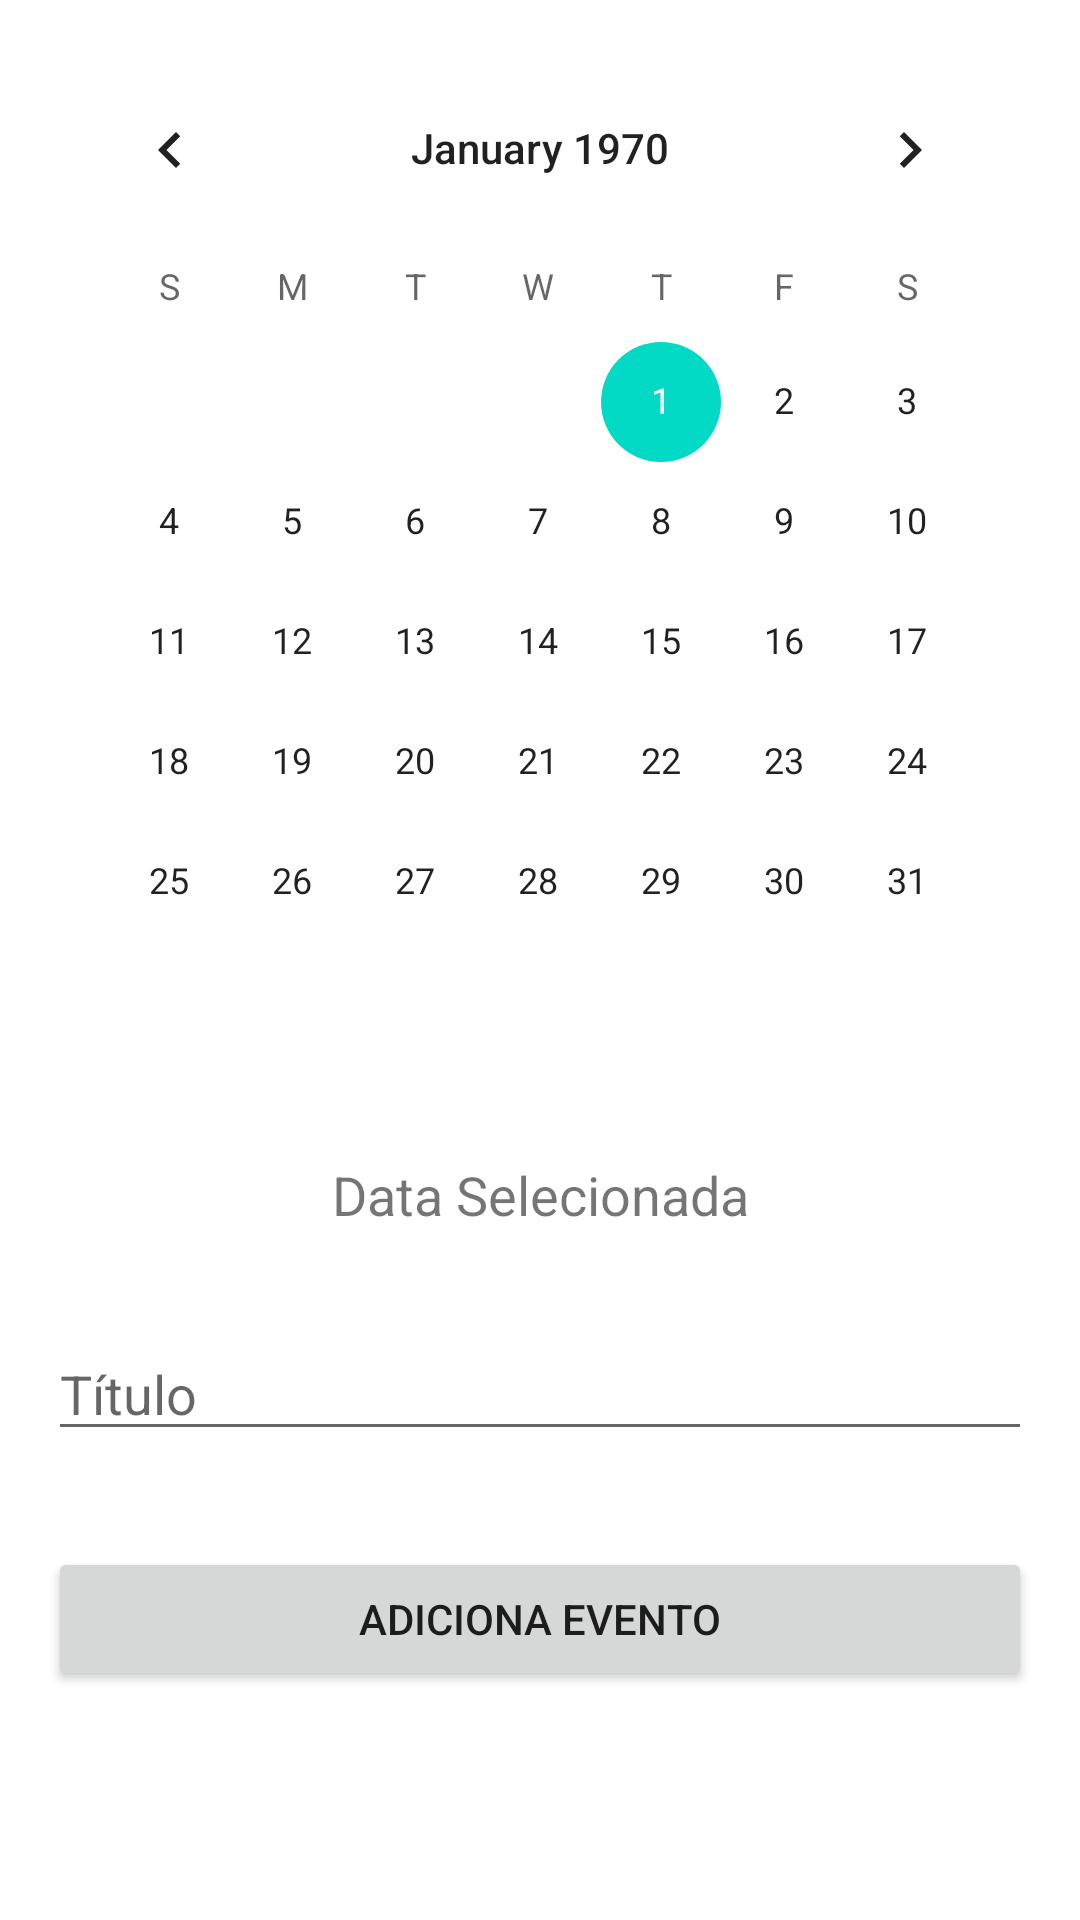

Produce the Android XML layout that renders to this screen, including the resource entries it uses.
<!-- AndroidManifest.xml: application theme Theme.Tcc2 -->
<!-- res/layout/fragment_calendar.xml -->
<?xml version="1.0" encoding="utf-8"?>
<LinearLayout xmlns:android="http://schemas.android.com/apk/res/android"
    xmlns:tools="http://schemas.android.com/tools"
    android:layout_width="match_parent"
    android:layout_height="match_parent"
    android:orientation="vertical"
    tools:context=".ui.fragments.CalendarFragment">

    <CalendarView
        android:id="@+id/calendarView"
        android:layout_width="match_parent"
        android:layout_height="wrap_content"
        android:layout_margin="16dp" />

    <TextView
        android:id="@+id/tvSelectedDate"
        android:layout_width="match_parent"
        android:layout_height="wrap_content"
        android:text="Data Selecionada"
        android:layout_margin="16dp"
        android:textSize="18sp"
        android:gravity="center" />

    <EditText
        android:id="@+id/etEvent"
        android:layout_width="match_parent"
        android:layout_height="wrap_content"
        android:hint="Título"
        android:layout_margin="16dp" />

    <Button
        android:id="@+id/btnAddEvent"
        android:layout_width="match_parent"
        android:layout_height="wrap_content"
        android:text="Adiciona Evento"
        android:layout_margin="16dp" />

    <androidx.recyclerview.widget.RecyclerView
        android:id="@+id/recyclerViewEvents"
        android:layout_width="match_parent"
        android:layout_height="0dp"
        android:layout_weight="1"
        android:layout_margin="16dp" />
</LinearLayout>
<!-- resources referenced by this layout -->
<resources>
  <style name="Theme.Tcc2" parent="Theme.MaterialComponents.DayNight.NoActionBar">
          
          <item name="colorPrimary">@color/purple_500</item>
          <item name="colorPrimaryVariant">@color/black</item>
          <item name="colorOnPrimary">@color/white</item>
          
          <item name="colorSecondary">@color/teal_200</item>
          <item name="colorSecondaryVariant">@color/teal_700</item>
          <item name="colorOnSecondary">@color/black</item>
          
          <item name="android:statusBarColor">@color/black</item>
          
      </style>
  <color name="purple_500">#FF6200EE</color>
  <color name="black">#FF000000</color>
  <color name="white">#FFFFFFFF</color>
  <color name="teal_200">#FF03DAC5</color>
  <color name="teal_700">#FF018786</color>
</resources>
